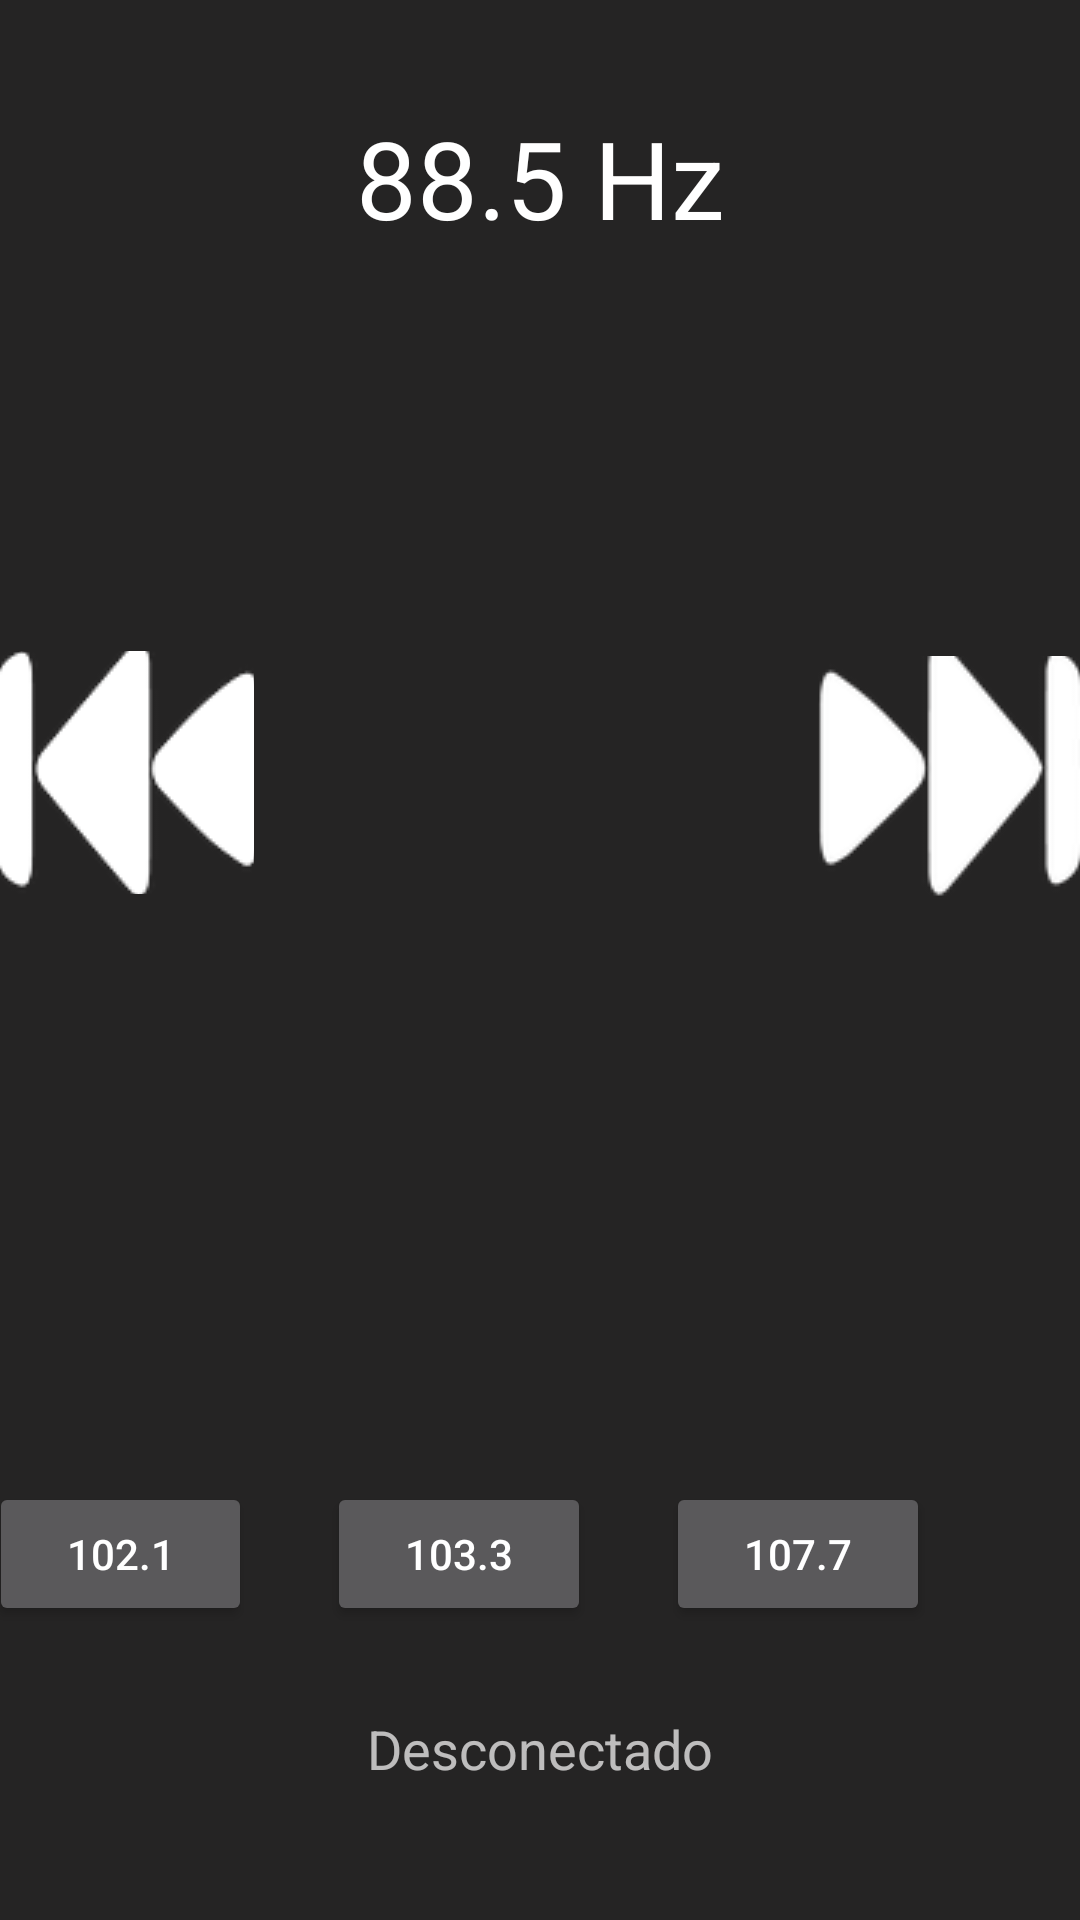

Write the Android layout XML for this screen, with the resource values it uses.
<!-- AndroidManifest.xml: application theme Theme.AppCompat.NoActionBar -->
<!-- res/layout/activity_main.xml -->
<?xml version="1.0" encoding="utf-8"?>
<androidx.constraintlayout.widget.ConstraintLayout
        xmlns:android="http://schemas.android.com/apk/res/android"
        xmlns:tools="http://schemas.android.com/tools"
        xmlns:app="http://schemas.android.com/apk/res-auto"
        android:layout_width="match_parent"
        android:layout_height="match_parent"
        tools:context=".MainActivity" android:background="#252424">

    <ImageView
            android:id="@+id/imageView"
            android:layout_width="194dp"
            android:layout_height="112dp"
            android:layout_marginStart="8dp"
            android:layout_marginLeft="8dp"
            android:layout_marginTop="8dp"
            android:layout_marginEnd="8dp"
            android:layout_marginRight="8dp"
            android:layout_marginBottom="8dp"
            android:visibility="visible"
            app:layout_constraintBottom_toBottomOf="parent"
            app:layout_constraintEnd_toEndOf="parent"
            app:layout_constraintHorizontal_bias="0.499"
            app:layout_constraintStart_toStartOf="parent"
            app:layout_constraintTop_toTopOf="parent"
            app:layout_constraintVertical_bias="0.374"
            app:srcCompat="@drawable/chevrolet" />

    <ImageButton
            android:id="@+id/btnBack"
            android:layout_width="85dp"
            android:layout_height="81dp"
            android:layout_marginStart="8dp"
            android:layout_marginLeft="8dp"
            android:layout_marginTop="8dp"
            android:layout_marginEnd="8dp"
            android:layout_marginRight="8dp"
            android:layout_marginBottom="8dp"
            android:background="#00FFFFFF"
            app:layout_constraintBottom_toBottomOf="parent"
            app:layout_constraintEnd_toStartOf="@+id/imageView"
            app:layout_constraintHorizontal_bias="0.497"
            app:layout_constraintStart_toStartOf="parent"
            app:layout_constraintTop_toTopOf="parent"
            app:layout_constraintVertical_bias="0.385"
            app:srcCompat="@drawable/skipback" />

    <ImageButton
            android:id="@+id/btnForward"
            android:layout_width="92dp"
            android:layout_height="81dp"
            android:layout_marginStart="8dp"
            android:layout_marginLeft="8dp"
            android:layout_marginTop="8dp"
            android:layout_marginEnd="8dp"
            android:layout_marginRight="8dp"
            android:layout_marginBottom="8dp"
            android:background="#00FFFFFF"
            app:layout_constraintBottom_toBottomOf="parent"
            app:layout_constraintEnd_toEndOf="parent"
            app:layout_constraintHorizontal_bias="0.497"
            app:layout_constraintStart_toEndOf="@+id/imageView"
            app:layout_constraintTop_toTopOf="parent"
            app:layout_constraintVertical_bias="0.388"
            app:srcCompat="@drawable/skipforward" />

    <TextView
            android:id="@+id/txtConnected"
            android:layout_width="wrap_content"
            android:layout_height="wrap_content"
            android:layout_marginStart="8dp"
            android:layout_marginLeft="8dp"
            android:layout_marginEnd="8dp"
            android:layout_marginRight="8dp"
            android:layout_marginBottom="45dp"
            android:text="Desconectado"
            android:textAppearance="@style/TextAppearance.AppCompat.Medium"
            app:layout_constraintBottom_toBottomOf="parent"
            app:layout_constraintEnd_toEndOf="parent"
            app:layout_constraintStart_toStartOf="parent" />
    <TextView
            android:text="88.5 Hz"
            android:layout_width="wrap_content"
            android:layout_height="wrap_content"
            android:id="@+id/txtFreq" app:layout_constraintStart_toStartOf="parent" android:layout_marginLeft="8dp"
            android:layout_marginStart="8dp" app:layout_constraintEnd_toEndOf="parent" android:layout_marginEnd="8dp"
            android:layout_marginRight="8dp" app:layout_constraintTop_toTopOf="parent" android:layout_marginTop="35dp"
            android:textAppearance="@style/TextAppearance.AppCompat.Large" android:textSize="36sp"/>

    <Button
            android:id="@+id/btn2"
            android:layout_width="wrap_content"
            android:layout_height="wrap_content"
            android:layout_marginEnd="25dp"
            android:layout_marginRight="25dp"
            android:layout_marginBottom="98dp"
            android:text="96.5"
            app:layout_constraintBottom_toBottomOf="parent"
            app:layout_constraintEnd_toStartOf="@+id/btn3" />

    <Button
            android:id="@+id/btn3"
            android:layout_width="wrap_content"
            android:layout_height="wrap_content"
            android:layout_marginEnd="25dp"
            android:layout_marginRight="25dp"
            android:layout_marginBottom="98dp"
            android:text="97.7"
            app:layout_constraintBottom_toBottomOf="parent"
            app:layout_constraintEnd_toStartOf="@+id/btn4" />

    <Button
            android:id="@+id/btn4"
            android:layout_width="wrap_content"
            android:layout_height="wrap_content"
            android:layout_marginEnd="25dp"
            android:layout_marginRight="25dp"
            android:layout_marginBottom="98dp"
            android:text="102.1"
            app:layout_constraintBottom_toBottomOf="parent"
            app:layout_constraintEnd_toStartOf="@+id/btn5" />

    <Button
            android:id="@+id/btn5"
            android:layout_width="wrap_content"
            android:layout_height="wrap_content"
            android:layout_marginEnd="25dp"
            android:layout_marginRight="25dp"
            android:layout_marginBottom="98dp"
            android:text="103.3"
            app:layout_constraintBottom_toBottomOf="parent"
            app:layout_constraintEnd_toStartOf="@+id/btn6" />

    <Button
            android:id="@+id/btn6"
            android:layout_width="wrap_content"
            android:layout_height="wrap_content"
            android:layout_marginEnd="50dp"
            android:layout_marginRight="50dp"
            android:layout_marginBottom="98dp"
            android:text="107.7"
            app:layout_constraintBottom_toBottomOf="parent"
            app:layout_constraintEnd_toEndOf="parent" />

    <Button
            android:id="@+id/btn1"
            android:layout_width="88dp"
            android:layout_height="wrap_content"
            android:layout_marginStart="50dp"
            android:layout_marginLeft="50dp"
            android:layout_marginEnd="25dp"
            android:layout_marginRight="25dp"
            android:layout_marginBottom="98dp"
            android:text="94.5"
            app:layout_constraintBottom_toBottomOf="parent"
            app:layout_constraintEnd_toStartOf="@+id/btn2"
            app:layout_constraintStart_toStartOf="parent" />

    <Switch
            android:id="@+id/mute"
            android:layout_width="wrap_content"
            android:layout_height="wrap_content"
            android:layout_marginStart="60dp"
            android:layout_marginLeft="60dp"
            android:layout_marginTop="90dp"
            android:layout_marginEnd="241dp"
            android:layout_marginRight="241dp"
            android:layout_marginBottom="222dp"
            android:text="Sonido"
            app:layout_constraintBottom_toTopOf="@+id/btn1"
            app:layout_constraintEnd_toStartOf="@+id/txtFreq"
            app:layout_constraintStart_toStartOf="parent"
            app:layout_constraintTop_toTopOf="parent"
            tools:checked="true" />

</androidx.constraintlayout.widget.ConstraintLayout>
<!-- resources referenced by this layout -->
<resources>
  <!-- drawable skipback: png bitmap (drawable, 1985 bytes) -->
  <!-- drawable skipforward: png bitmap (drawable, 2424 bytes) -->
</resources>
